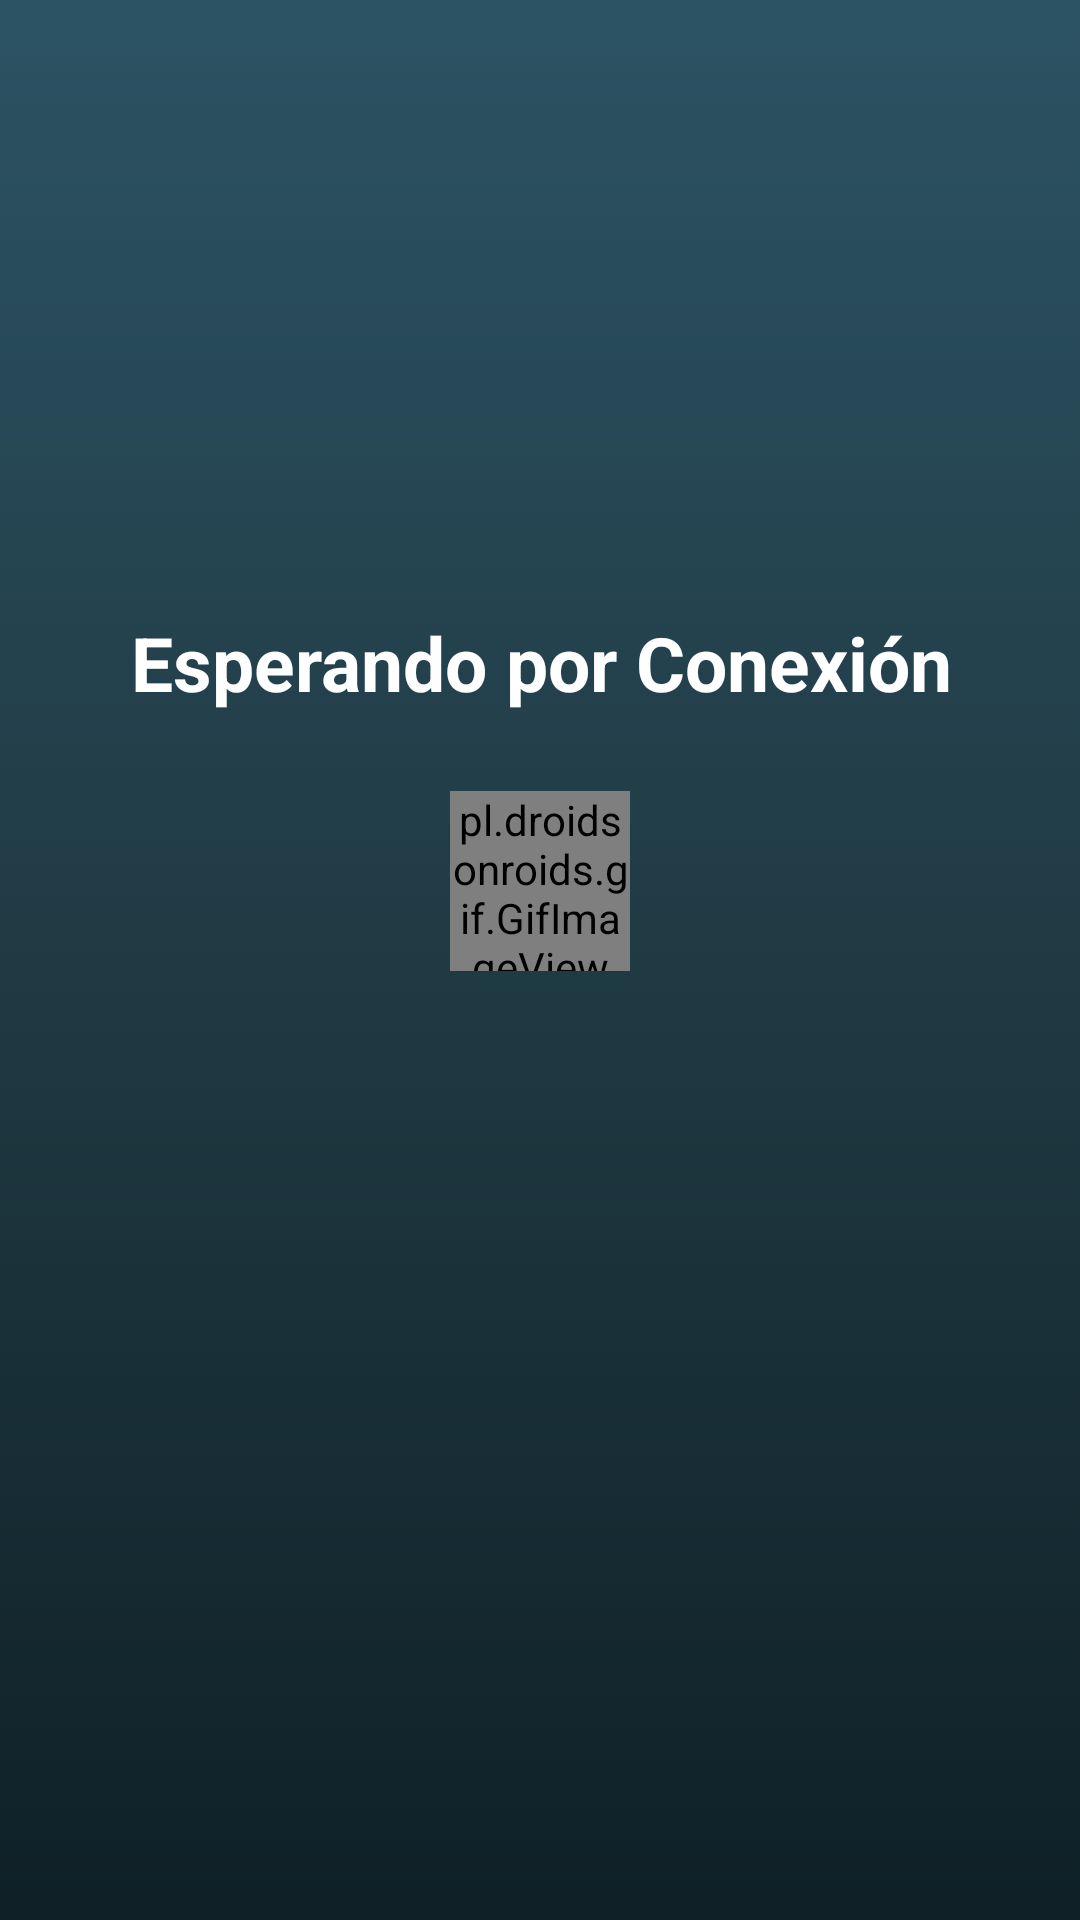

Here is an Android app screen rendered from its layout file. Give the layout XML and the strings, colors and styles it references.
<!-- AndroidManifest.xml: application theme AppTheme -->
<!-- res/layout/activity_wifi_explorer.xml -->
<?xml version="1.0" encoding="utf-8"?>
<android.support.constraint.ConstraintLayout xmlns:android="http://schemas.android.com/apk/res/android"
    xmlns:app="http://schemas.android.com/apk/res-auto"
    xmlns:tools="http://schemas.android.com/tools"
    android:layout_width="match_parent"
    android:layout_height="match_parent"
    android:background="@drawable/background"
    tools:context=".WifiExplorerActivity">

    <TextView
        android:id="@+id/textView3"
        android:layout_width="wrap_content"
        android:layout_height="wrap_content"
        android:layout_marginTop="204dp"
        android:text="Esperando por Conexión"
        android:textColor="#fff"
        android:textSize="25sp"
        android:textStyle="bold"
        app:layout_constraintHorizontal_bias="0.504"
        app:layout_constraintLeft_toLeftOf="parent"
        app:layout_constraintRight_toRightOf="parent"
        app:layout_constraintTop_toTopOf="parent" />

    <pl.droidsonroids.gif.GifImageView
        android:layout_width="60dp"
        android:layout_height="60dp"
        android:layout_marginBottom="8dp"
        android:layout_marginEnd="8dp"
        android:layout_marginLeft="8dp"
        android:layout_marginRight="8dp"
        android:layout_marginStart="8dp"
        android:layout_marginTop="8dp"
        android:src="@drawable/spinner"
        app:layout_constraintBottom_toBottomOf="parent"
        app:layout_constraintEnd_toEndOf="parent"
        app:layout_constraintStart_toStartOf="parent"
        app:layout_constraintTop_toBottomOf="@+id/textView3"
        app:layout_constraintVertical_bias="0.055" />



</android.support.constraint.ConstraintLayout>
<!-- resources referenced by this layout -->
<resources>
  <!-- drawable background (drawable) -->
  <?xml version="1.0" encoding="utf-8"?>
  <selector xmlns:android="http://schemas.android.com/apk/res/android">
  
      <item>
  
          <shape>
  
              <gradient
  
                  android:angle="90"
                  android:startColor="#0F2027"
                  android:centerColor="#203A43"
                  android:endColor="#2C5364"
                  android:type="linear"
  
              />
  
          </shape>
  
      </item>
  
  </selector>
  <style name="AppTheme" parent="Theme.AppCompat.Light.DarkActionBar">
          <item name="android:actionBarStyle">@style/ThemeActionBar</item>
          <item name="android:windowActionBarOverlay">true</item>
          
          <item name="actionBarStyle">@style/ThemeActionBar</item>
          <item name="windowActionBarOverlay">true</item>
          <item name="android:windowFullscreen">true</item>
  
          
          <item name="colorPrimary">@color/colorPrimary</item>
          <item name="colorPrimaryDark">@color/colorPrimaryDark</item>
          <item name="colorAccent">@color/colorAccent</item>
      </style>
  <style name="ThemeActionBar" parent="Widget.AppCompat.Light.ActionBar.Solid">
          <item name="android:background">@null</item>
          
          <item name="background">@null</item>
      </style>
  <color name="colorPrimary">#3F51B5</color>
  <color name="colorPrimaryDark">#303F9F</color>
  <color name="colorAccent">#FF4081</color>
</resources>
